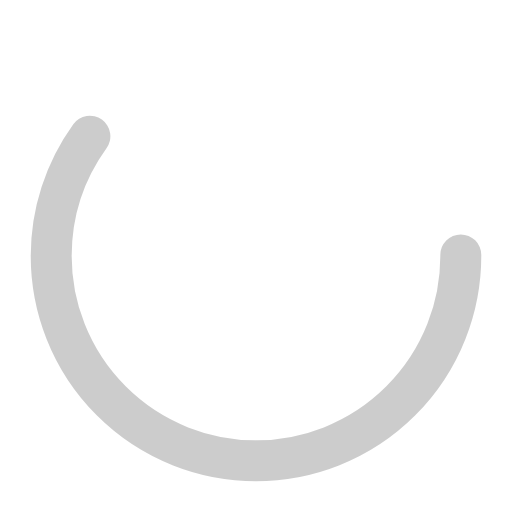
t = 0.00 s
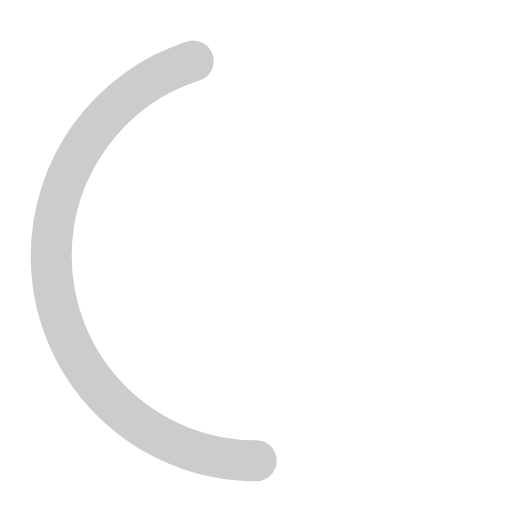
t = 0.38 s
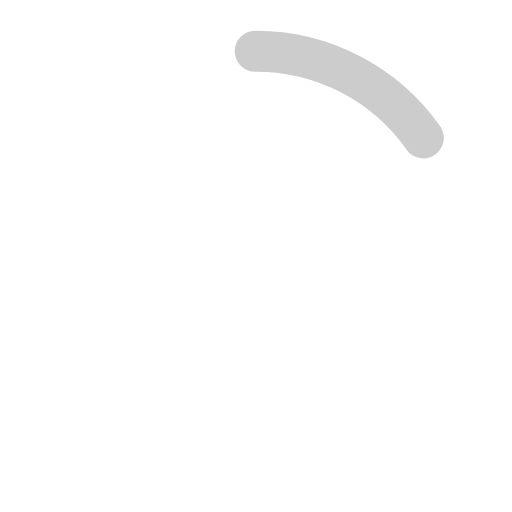
t = 1.13 s
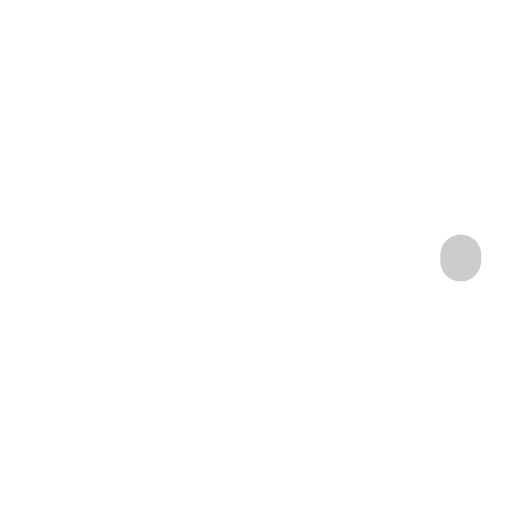
t = 1.50 s
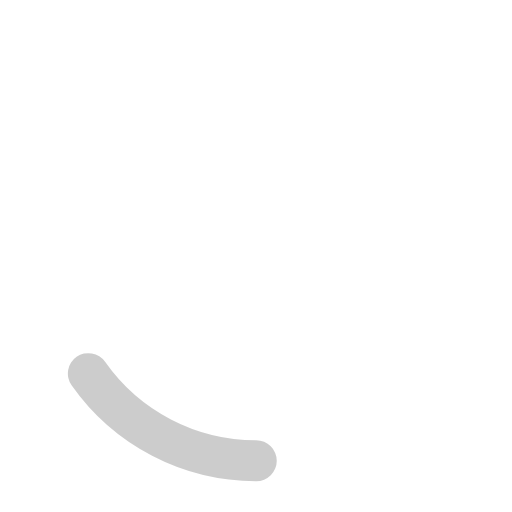
t = 1.88 s
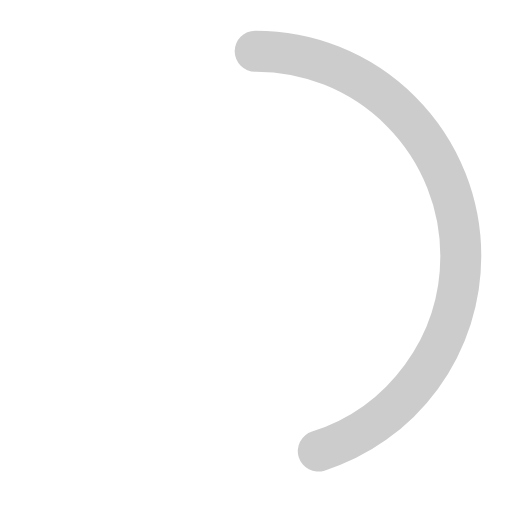
t = 2.63 s

The animated SVG that drew these frames (rendered in a browser with its animation timeline set to each time). Animation: 2 SMIL elements (animate=2); one cycle of 3.00 s, repeats indefinitely.

<?xml version="1.0" encoding="utf-8"?><svg width='10px' height='10px' xmlns="http://www.w3.org/2000/svg" viewBox="0 0 100 100" preserveAspectRatio="xMidYMid" class="uil-ring-alt">
<rect x="0" y="0" width="100" height="100" fill="none" class="bk"></rect>
<circle cx="50" cy="50" r="40" stroke="rgba(0,0,0,0.2)" fill="none" stroke-width="8" stroke-linecap="round">

	<animate attributeName="stroke-dashoffset" dur="3s" repeatCount="indefinite" from="502" to="0"></animate>
	<animate attributeName="stroke-dasharray" dur="3s" repeatCount="indefinite" values="150.6 100.4;1 250;150.6 100.4"></animate>
</circle>
</svg>